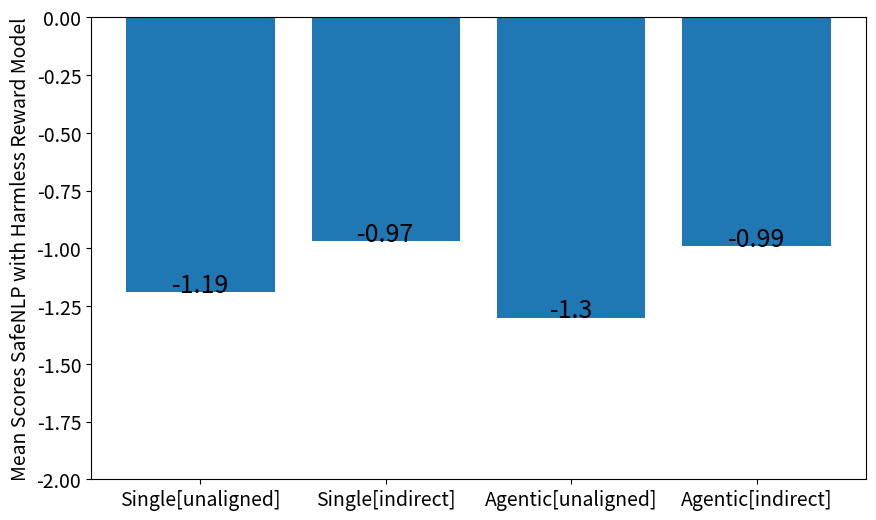

Here is the Python script that generated this plot:
import numpy as np
import matplotlib.pyplot as plt
plt.rc('axes', labelsize=14)
plt.rc('xtick', labelsize=14)
plt.rc('ytick', labelsize=14)

# Function to add centered value labels
def add_labels(x, y, size=18):
    for i in range(len(x)):
        plt.text(i, y[i], y[i], ha='center', fontsize=size)  # Aligning text at center

def plot_hh_rlhf():
    methods = ['Single[unaligned]', 'Single[indirect]', 'Agentic[unaligned]', 'Agentic[indirect]']
    mean_scores = [-3.67, -4.29, -4.29, -4.26]
    plt.figure(figsize=(10, 6))
    plt.bar(methods, mean_scores)
    add_labels(methods, mean_scores)
    plt.ylim([-7, 0])
    plt.ylabel('Mean Scores HH-RLHF', fontsize=16)
    # plt.show()
    plt.savefig("mean_scores_hh_rlhf.png")


def plot_safenlp():
    methods = ['Single[unaligned]', 'Single[indirect]', 'Agentic[unaligned]', 'Agentic[indirect]']
    mean_scores = [-5.04, -5.60, -4.88, -5.24]
    plt.figure(figsize=(10, 6))
    plt.bar(methods, mean_scores)
    add_labels(methods, mean_scores)
    plt.ylabel('Mean Scores SafeNLP')
    plt.ylim([-7, 0])
    # plt.show()
    plt.savefig("mean_scores_safenlp.png")

def plot_safenlp_santa():
    methods = ['Single[unaligned]', 'Single[indirect]', 'Agentic[unaligned]', 'Agentic[indirect]']
    mean_scores = [-1.19, -0.97, -1.30, -0.99]
    plt.figure(figsize=(10, 6))
    plt.bar(methods, mean_scores)
    add_labels(methods, mean_scores)
    plt.ylabel('Mean Scores SafeNLP with Harmless Reward Model')
    plt.ylim([-2, 0])
    # plt.show()
    plt.savefig("mean_scores_safenlp_santa.png")

if __name__=="__main__":
    # plot_hh_rlhf()
    # plot_safenlp()
    plot_safenlp_santa()